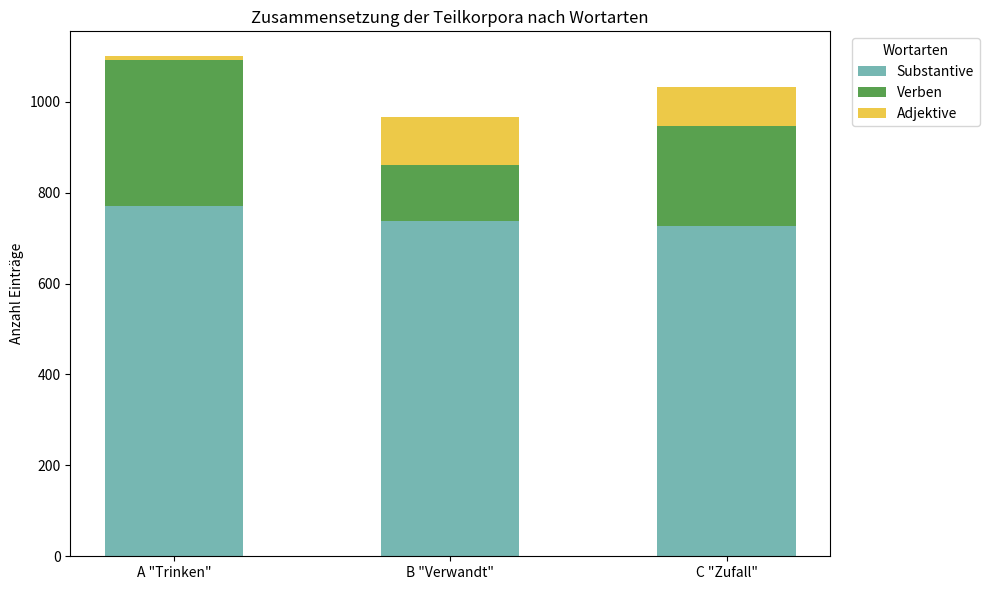

The script that saved this image:
# ================================================================
# Script for creating a stacked bar chart showing the
# distribution of word classes across subcorpora.
# ================================================================

import matplotlib.pyplot as plt
import numpy as np

# label corpora
teilkorpora = ['A "Trinken"', 'B "Verwandt"', 'C "Zufall"']

# Values for word classes
wortarten = [
    [770, 737, 726],  # nouns
    [323, 123, 221],  # verbs
    [7, 106, 85],     # adjectives
]

# Colors for word classes
farben_wortarten = ['#76b7b2', '#59a14f', '#edc948']

# Positions of the groups
x = np.arange(len(teilkorpora))
breite = 0.5  # width of the bars

fig, ax = plt.subplots(figsize=(10, 6))

# ---------------------
# Word classes (stacked bars)
# ---------------------
bottoms = np.zeros(len(teilkorpora))
wortarten_handles = []
for i in range(len(wortarten)):
    bar = ax.bar(
        x,
        wortarten[i],
        width=breite,
        bottom=bottoms,
        color=farben_wortarten[i],
        label=['Substantive', 'Verben', 'Adjektive'][i]  # labels remain in German
    )
    bottoms += wortarten[i]
    wortarten_handles.append(bar[0])

# Axes & labels
ax.set_ylabel('Anzahl Einträge')
ax.set_title('Zusammensetzung der Teilkorpora nach Wortarten')
ax.set_xticks(x)
ax.set_xticklabels(teilkorpora)

# Legend
ax.legend(title='Wortarten', loc='upper left', bbox_to_anchor=(1.02, 1))

plt.tight_layout()

# Save
plt.savefig('8_6_balkendiagramm_korpus_wortarten.png', dpi=500, bbox_inches='tight')
plt.show()
